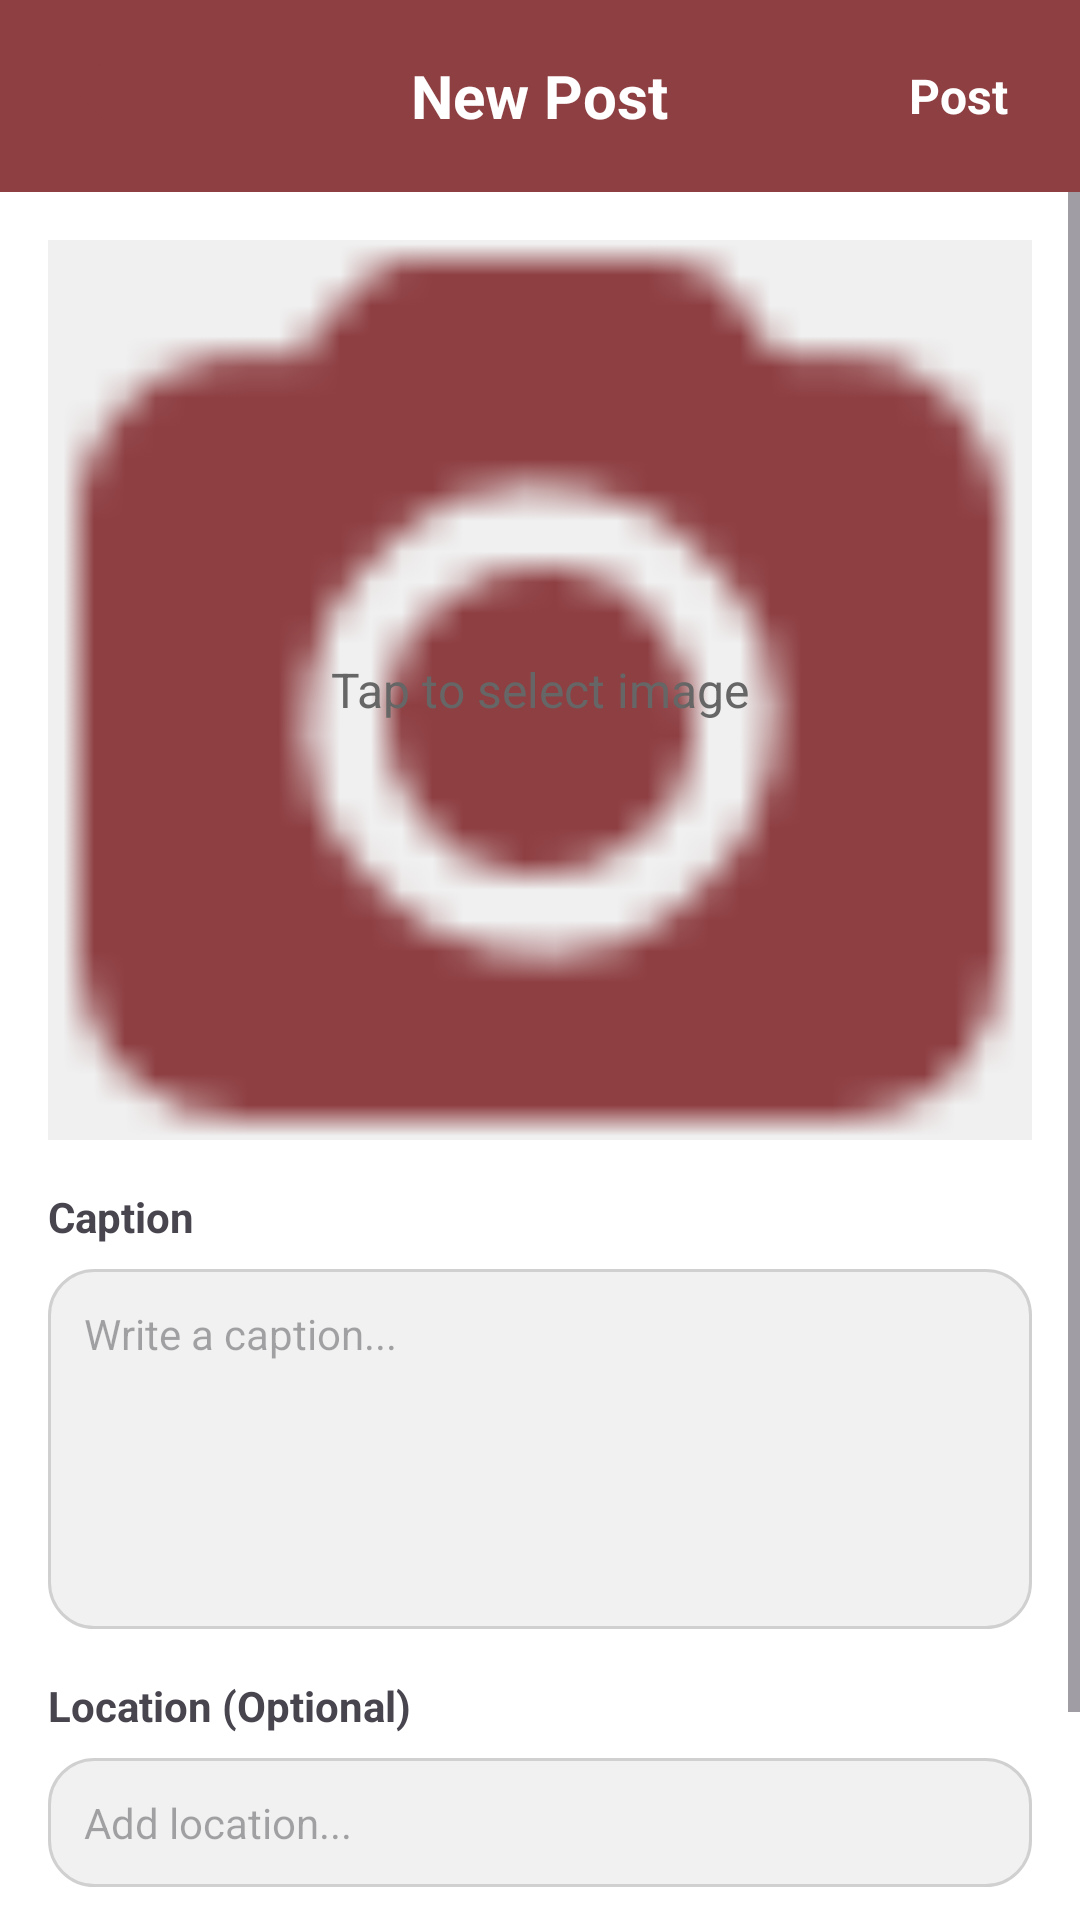

Write the Android layout XML for this screen, with the resource values it uses.
<!-- AndroidManifest.xml: application theme Theme.Assignment01 -->
<!-- res/layout/activity_upload_post.xml -->
<?xml version="1.0" encoding="utf-8"?>
<RelativeLayout xmlns:android="http://schemas.android.com/apk/res/android"
    android:layout_width="match_parent"
    android:layout_height="match_parent"
    android:background="@color/white"
    android:fitsSystemWindows="true"
    >

    
    <RelativeLayout
        android:id="@+id/header"
        android:layout_width="match_parent"
        android:layout_height="?actionBarSize"
        android:background="#8E3F42"
        android:padding="8dp">

        <ImageView
            android:id="@+id/backButton"
            android:layout_width="30dp"
            android:layout_height="30dp"
            android:src="@drawable/img_38"
            android:layout_centerVertical="true"
            android:layout_marginStart="8dp" />

        <TextView
            android:layout_width="wrap_content"
            android:layout_height="wrap_content"
            android:text="New Post"
            android:textSize="20sp"
            android:textStyle="bold"
            android:textColor="@color/white"
            android:layout_centerInParent="true" />

        <TextView
            android:id="@+id/postButton"
            android:layout_width="wrap_content"
            android:layout_height="wrap_content"
            android:text="Post"
            android:textSize="16sp"
            android:textStyle="bold"
            android:textColor="@color/white"
            android:layout_alignParentEnd="true"
            android:layout_centerVertical="true"
            android:layout_marginEnd="16dp"
            android:clickable="true" />

    </RelativeLayout>

    <ScrollView
        android:layout_width="match_parent"
        android:layout_height="match_parent"
        android:layout_below="@id/header"
        android:fillViewport="true">

        <LinearLayout
            android:layout_width="match_parent"
            android:layout_height="wrap_content"
            android:orientation="vertical"
            android:padding="16dp">

            
            <FrameLayout
                android:layout_width="match_parent"
                android:layout_height="300dp"
                android:background="#F0F0F0">

                <ImageView
                    android:id="@+id/imagePreview"
                    android:layout_width="match_parent"
                    android:layout_height="match_parent"
                    android:scaleType="centerCrop"
                    android:src="@drawable/img_49" />

                <TextView
                    android:id="@+id/selectImageText"
                    android:layout_width="wrap_content"
                    android:layout_height="wrap_content"
                    android:text="Tap to select image"
                    android:textSize="16sp"
                    android:textColor="#666666"
                    android:layout_gravity="center" />

            </FrameLayout>

            
            <TextView
                android:layout_width="wrap_content"
                android:layout_height="wrap_content"
                android:text="Caption"
                android:textSize="14sp"
                android:textStyle="bold"
                android:layout_marginTop="16dp"
                android:layout_marginBottom="8dp" />

            <EditText
                android:id="@+id/captionInput"
                android:layout_width="match_parent"
                android:layout_height="120dp"
                android:hint="Write a caption..."
                android:gravity="top|start"
                android:padding="12dp"
                android:background="@drawable/custom_button2"
                android:textSize="14sp" />

            
            <TextView
                android:layout_width="wrap_content"
                android:layout_height="wrap_content"
                android:text="Location (Optional)"
                android:textSize="14sp"
                android:textStyle="bold"
                android:layout_marginTop="16dp"
                android:layout_marginBottom="8dp" />

            <EditText
                android:id="@+id/locationInput"
                android:layout_width="match_parent"
                android:layout_height="wrap_content"
                android:hint="Add location..."
                android:padding="12dp"
                android:background="@drawable/custom_button2"
                android:textSize="14sp" />

            
            <Button
                android:id="@+id/selectImageButton"
                android:layout_width="match_parent"
                android:layout_height="50dp"
                android:text="Select Image from Gallery"
                android:textColor="#FFFFFF"
                android:background="#8E3F42"
                android:layout_marginTop="24dp" />

        </LinearLayout>

    </ScrollView>

</RelativeLayout>
<!-- resources referenced by this layout -->
<resources>
  <!-- drawable custom_button2 (drawable) -->
  <?xml version="1.0" encoding="utf-8"?>
  <shape xmlns:android="http://schemas.android.com/apk/res/android" android:shape="rectangle">
  
      <corners android:radius="15dp" />
      <solid android:color="#F1F1F1" />
  
      <stroke
          android:width="1dp"
          android:color="#D0D0D0"/>
  
  </shape>
  <!-- drawable img_38: png bitmap (drawable, 234 bytes) -->
  <!-- drawable img_49: png bitmap (drawable, 541 bytes) -->
  <style name="Theme.Assignment01" parent="Base.Theme.Assignment01" />
  <style name="Base.Theme.Assignment01" parent="Theme.Material3.DayNight.NoActionBar">
          
          <item name="android:fitsSystemWindows">true</item>
          
      </style>
  <!-- not gathered from this repository: default colours our renderer supplied (Android Studio template values) -->
  <color name="white">#FFFFFFFF</color>
</resources>
